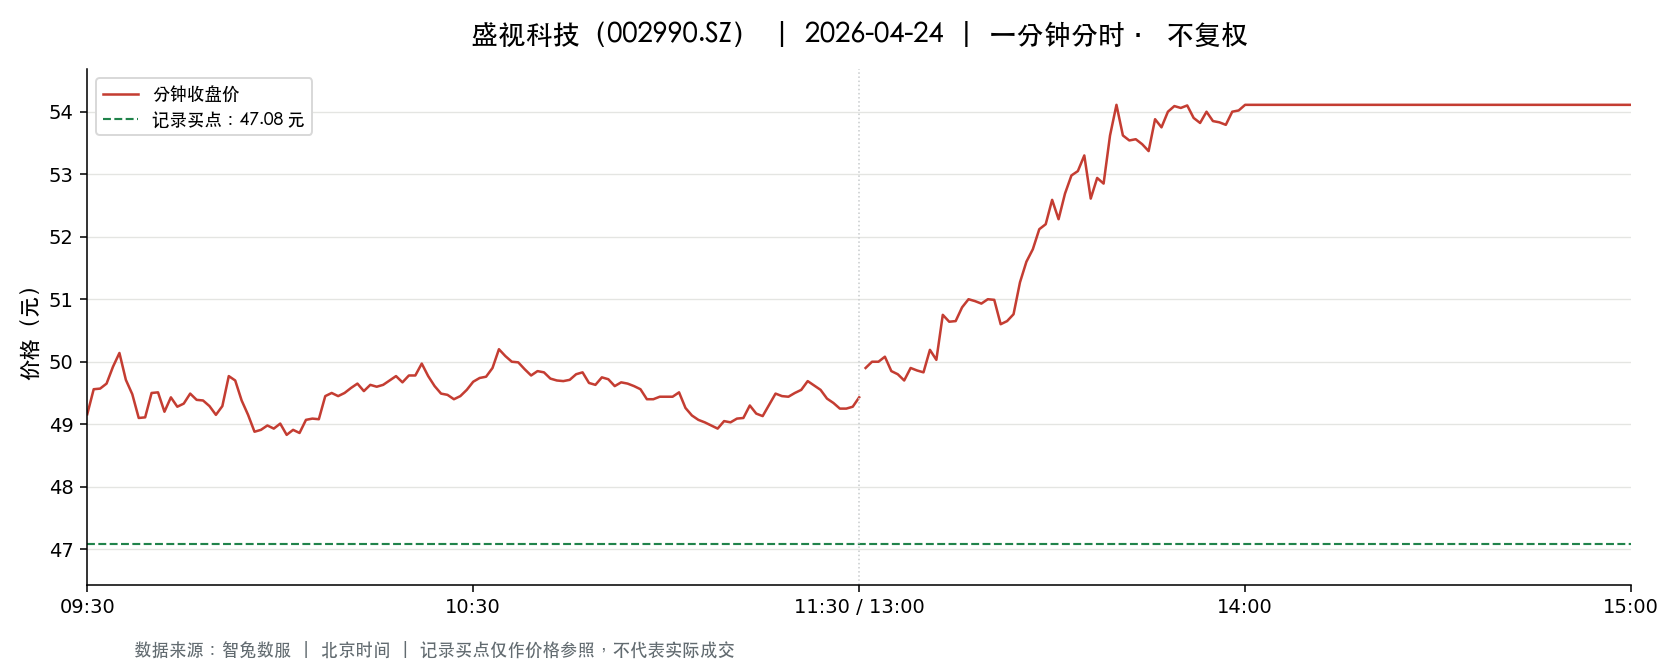

The table this chart was drawn from, first rows:
t, o, h, l, c, v, a, pc, sf
2026-04-24 09:30:00, 49.16, 49.16, 49.16, 49.16, 1161, 5707476, 49.19, 0.0
2026-04-24 09:31:00, 48.92, 49.88, 48.7, 49.56, 5890, 29061070, 49.16, 0.0
2026-04-24 09:32:00, 49.62, 49.75, 48.97, 49.57, 3091, 15271567, 49.56, 0.0
2026-04-24 09:33:00, 49.58, 49.82, 49.34, 49.65, 2730, 13535490, 49.57, 0.0
2026-04-24 09:34:00, 49.65, 49.92, 49.41, 49.92, 2631, 13060591, 49.65, 0.0
2026-04-24 09:35:00, 49.94, 50.18, 49.92, 50.14, 4441, 22227319, 49.92, 0.0
2026-04-24 09:36:00, 50.11, 50.2, 49.61, 49.71, 3146, 15686974, 50.14, 0.0
2026-04-24 09:37:00, 49.66, 49.66, 49.39, 49.48, 2014, 9969296, 49.71, 0.0
2026-04-24 09:38:00, 49.48, 49.55, 49.1, 49.1, 1741, 8605927, 49.48, 0.0
2026-04-24 09:39:00, 49.05, 49.17, 48.98, 49.11, 2139, 10493859, 49.1, 0.0
2026-04-24 09:40:00, 49.12, 49.58, 49.12, 49.5, 1070, 5273154, 49.11, 0.0
2026-04-24 09:41:00, 49.46, 49.69, 49.46, 49.51, 1299, 6433092, 49.5, 0.0
2026-04-24 09:42:00, 49.49, 49.52, 49.2, 49.2, 859.0, 4242549, 49.51, 0.0
2026-04-24 09:43:00, 49.18, 49.43, 49.15, 49.43, 1094, 5391155, 49.2, 0.0
2026-04-24 09:44:00, 49.35, 49.35, 49.16, 49.28, 1108, 5459429, 49.43, 0.0
2026-04-24 09:45:00, 49.26, 49.38, 49.21, 49.33, 880.0, 4333367, 49.28, 0.0
2026-04-24 09:46:00, 49.39, 49.52, 49.26, 49.49, 1625, 8026492, 49.33, 0.0
2026-04-24 09:47:00, 49.49, 49.53, 49.38, 49.39, 832.0, 4117763, 49.49, 0.0
2026-04-24 09:48:00, 49.39, 49.45, 49.38, 49.38, 602.0, 2974614, 49.39, 0.0
2026-04-24 09:49:00, 49.33, 49.35, 49.24, 49.29, 652.0, 3214640, 49.38, 0.0
2026-04-24 09:50:00, 49.25, 49.3, 49.1, 49.15, 1343, 6604996, 49.29, 0.0
2026-04-24 09:51:00, 49.16, 49.31, 49.16, 49.29, 1025, 5042931, 49.15, 0.0
2026-04-24 09:52:00, 49.29, 49.77, 49.09, 49.77, 2460, 12126834, 49.29, 0.0
2026-04-24 09:53:00, 49.81, 50.0, 49.7, 49.7, 1938, 9663850, 49.77, 0.0
2026-04-24 09:54:00, 49.64, 49.65, 49.38, 49.38, 1062, 5266593, 49.7, 0.0
2026-04-24 09:55:00, 49.35, 49.45, 49.15, 49.15, 905.0, 4455431, 49.38, 0.0
2026-04-24 09:56:00, 49.15, 49.16, 48.88, 48.88, 1661, 8146945, 49.15, 0.0
2026-04-24 09:57:00, 48.88, 49.0, 48.85, 48.91, 1141, 5578704, 48.88, 0.0
2026-04-24 09:58:00, 48.91, 49.01, 48.91, 48.98, 449.0, 2199829, 48.91, 0.0
2026-04-24 09:59:00, 48.97, 48.97, 48.91, 48.93, 390.0, 1908311, 48.98, 0.0
2026-04-24 10:00:00, 48.94, 49.03, 48.93, 49.01, 238.0, 1165805, 48.93, 0.0
2026-04-24 10:01:00, 49.02, 49.02, 48.82, 48.83, 1060, 5182651, 49.01, 0.0
2026-04-24 10:02:00, 48.85, 49.01, 48.82, 48.91, 409.0, 2000256, 48.83, 0.0
2026-04-24 10:03:00, 48.91, 48.96, 48.85, 48.86, 535.0, 2615414, 48.91, 0.0
2026-04-24 10:04:00, 48.85, 49.1, 48.85, 49.07, 1008, 4932246, 48.86, 0.0
2026-04-24 10:05:00, 49.1, 49.1, 49.0, 49.09, 444.0, 2177209, 49.07, 0.0
2026-04-24 10:06:00, 49.1, 49.12, 49.08, 49.08, 198.0, 972219, 49.09, 0.0
2026-04-24 10:07:00, 49.08, 49.45, 49.06, 49.45, 744.0, 3663667, 49.08, 0.0
2026-04-24 10:08:00, 49.44, 49.6, 49.42, 49.5, 1086, 5374889, 49.45, 0.0
2026-04-24 10:09:00, 49.51, 49.67, 49.45, 49.45, 1250, 6194302, 49.5, 0.0
2026-04-24 10:10:00, 49.56, 49.57, 49.45, 49.5, 700.0, 3468027, 49.45, 0.0
2026-04-24 10:11:00, 49.43, 49.58, 49.41, 49.58, 682.0, 3373365, 49.5, 0.0
2026-04-24 10:12:00, 49.6, 49.65, 49.6, 49.65, 710.0, 3520533, 49.58, 0.0
2026-04-24 10:13:00, 49.63, 49.63, 49.52, 49.53, 566.0, 2807458, 49.65, 0.0
2026-04-24 10:14:00, 49.62, 49.66, 49.61, 49.63, 423.0, 2099608, 49.53, 0.0
2026-04-24 10:15:00, 49.65, 49.65, 49.56, 49.6, 391.0, 1938958, 49.63, 0.0
2026-04-24 10:16:00, 49.6, 49.66, 49.41, 49.63, 730.0, 3618077, 49.6, 0.0
2026-04-24 10:17:00, 49.63, 49.7, 49.58, 49.7, 447.0, 2218071, 49.63, 0.0
2026-04-24 10:18:00, 49.7, 49.78, 49.7, 49.77, 874.0, 4348001, 49.7, 0.0
2026-04-24 10:19:00, 49.77, 49.77, 49.61, 49.67, 534.0, 2651750, 49.77, 0.0
2026-04-24 10:20:00, 49.63, 49.78, 49.56, 49.78, 906.0, 4498904, 49.67, 0.0
2026-04-24 10:21:00, 49.69, 49.8, 49.68, 49.78, 540.0, 2687454, 49.78, 0.0
2026-04-24 10:22:00, 49.75, 49.97, 49.75, 49.97, 964.0, 4808052, 49.78, 0.0
2026-04-24 10:23:00, 49.97, 49.98, 49.76, 49.77, 724.0, 3613065, 49.97, 0.0
2026-04-24 10:24:00, 49.8, 49.8, 49.56, 49.61, 822.0, 4082378, 49.77, 0.0
2026-04-24 10:25:00, 49.61, 49.61, 49.48, 49.49, 321.0, 1589748, 49.61, 0.0
2026-04-24 10:26:00, 49.49, 49.53, 49.47, 49.47, 361.0, 1786362, 49.49, 0.0
2026-04-24 10:27:00, 49.42, 49.42, 49.37, 49.4, 174.0, 859505, 49.47, 0.0
2026-04-24 10:28:00, 49.41, 49.45, 49.4, 49.45, 171.0, 845159, 49.4, 0.0
2026-04-24 10:29:00, 49.45, 49.55, 49.45, 49.55, 115.0, 569042, 49.45, 0.0
... 181 more rows
